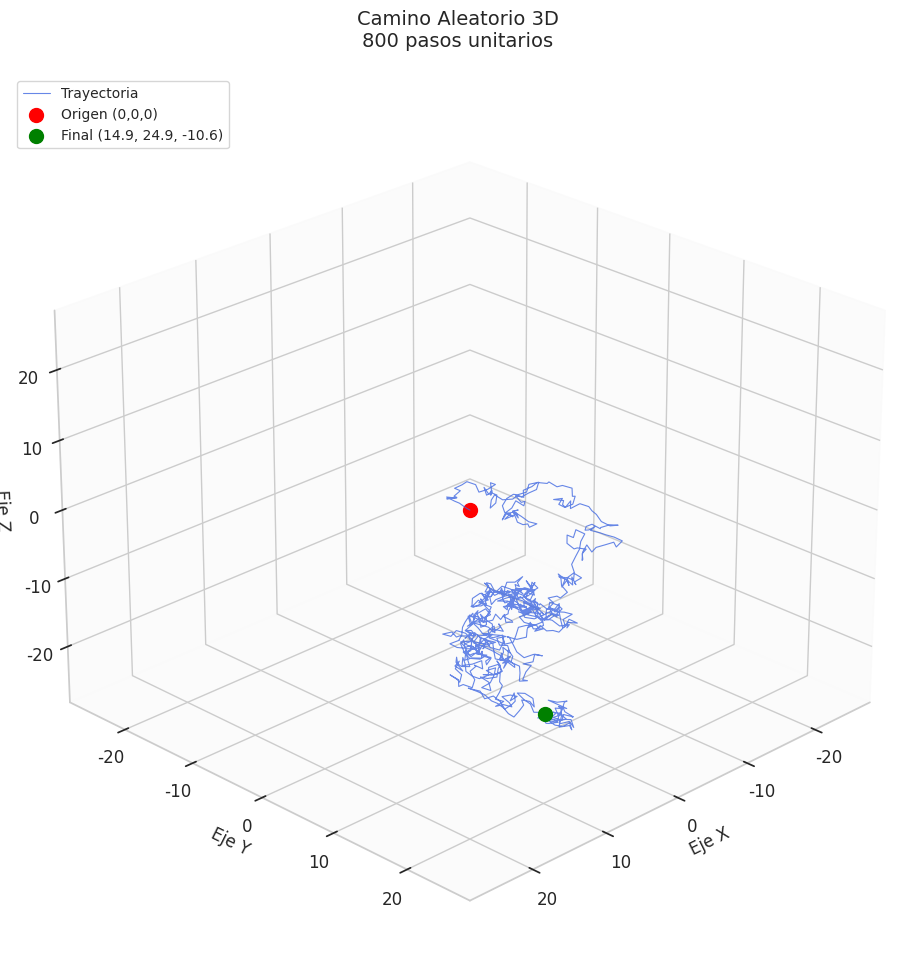

The script that saved this image:
"""
Simulación de Camino Aleatorio 3D con:
- Paso fijo L=1
- Ángulos cenital (θ) y acimutal (φ) aleatorios uniformes
- Visualización interactiva 3D
"""

import numpy as np
import matplotlib.pyplot as plt
from mpl_toolkits.mplot3d import Axes3D
import seaborn as sns


def random_walk_3D(N: int) -> tuple[np.ndarray, np.ndarray, np.ndarray]:
    """
    Genera un camino aleatorio 3D con paso unitario

    Parámetros:
        N: Número de pasos

    Devuelve:
        tuple: (x, y, z) arrays con las coordenadas de la trayectoria
    """
    # Inicializar arrays (incluyendo punto de partida)
    x = np.zeros(N + 1)
    y = np.zeros(N + 1)
    z = np.zeros(N + 1)

    # Generar ángulos aleatorios con distribución uniforme en esfera:
    # θ ∈ [0, π] (cenital)
    # φ ∈ [0, 2π] (acimutal)
    theta = np.arccos(1 - 2 * np.random.random(N))  # Distribución uniforme en cosθ
    phi = 2 * np.pi * np.random.random(N)

    # Calcular componentes del paso unitario
    dx = np.sin(theta) * np.cos(phi)
    dy = np.sin(theta) * np.sin(phi)
    dz = np.cos(theta)

    # Posiciones acumuladas
    x[1:] = np.cumsum(dx)
    y[1:] = np.cumsum(dy)
    z[1:] = np.cumsum(dz)

    return x, y, z


# Configuración estética
sns.set(style="whitegrid", palette="husl", font_scale=1.1)

# Parámetros de simulación
N = 800  # Número de pasos

# Generar trayectoria
x, y, z = random_walk_3D(N)

# Visualización 3D
fig = plt.figure(figsize=(12, 10))
ax = fig.add_subplot(111, projection='3d')

# Dibujar trayectoria con degradado de color
ax.plot(x, y, z, alpha=0.8, linewidth=0.8,
        color='royalblue', label='Trayectoria')

# Puntos de inicio y fin
ax.scatter([0], [0], [0], color='red', s=100,
           label='Origen (0,0,0)', depthshade=False)
ax.scatter([x[-1]], [y[-1]], [z[-1]], color='green', s=100,
           label=f'Final ({x[-1]:.1f}, {y[-1]:.1f}, {z[-1]:.1f})',
           depthshade=False)

# Configuración del gráfico
ax.set_title(f'Camino Aleatorio 3D\n{N} pasos unitarios', pad=20, fontsize=14)
ax.set_xlabel('Eje X', fontsize=12)
ax.set_ylabel('Eje Y', fontsize=12)
ax.set_zlabel('Eje Z', fontsize=12)
ax.legend(loc='upper left', fontsize=10)

# Ajustar límites para mejor visualización
max_range = np.max(np.abs(np.concatenate([x, y, z]))) * 1.1
ax.set_xlim([-max_range, max_range])
ax.set_ylim([-max_range, max_range])
ax.set_zlim([-max_range, max_range])

# Cuadrícula y ángulo de vista
ax.grid(True, linestyle=':', alpha=0.4)
ax.xaxis.set_pane_color((0.98, 0.98, 0.98, 0.8))
ax.yaxis.set_pane_color((0.98, 0.98, 0.98, 0.8))
ax.zaxis.set_pane_color((0.98, 0.98, 0.98, 0.8))
ax.view_init(elev=25, azim=45)  # Ángulo de vista inicial

plt.tight_layout()
plt.show()